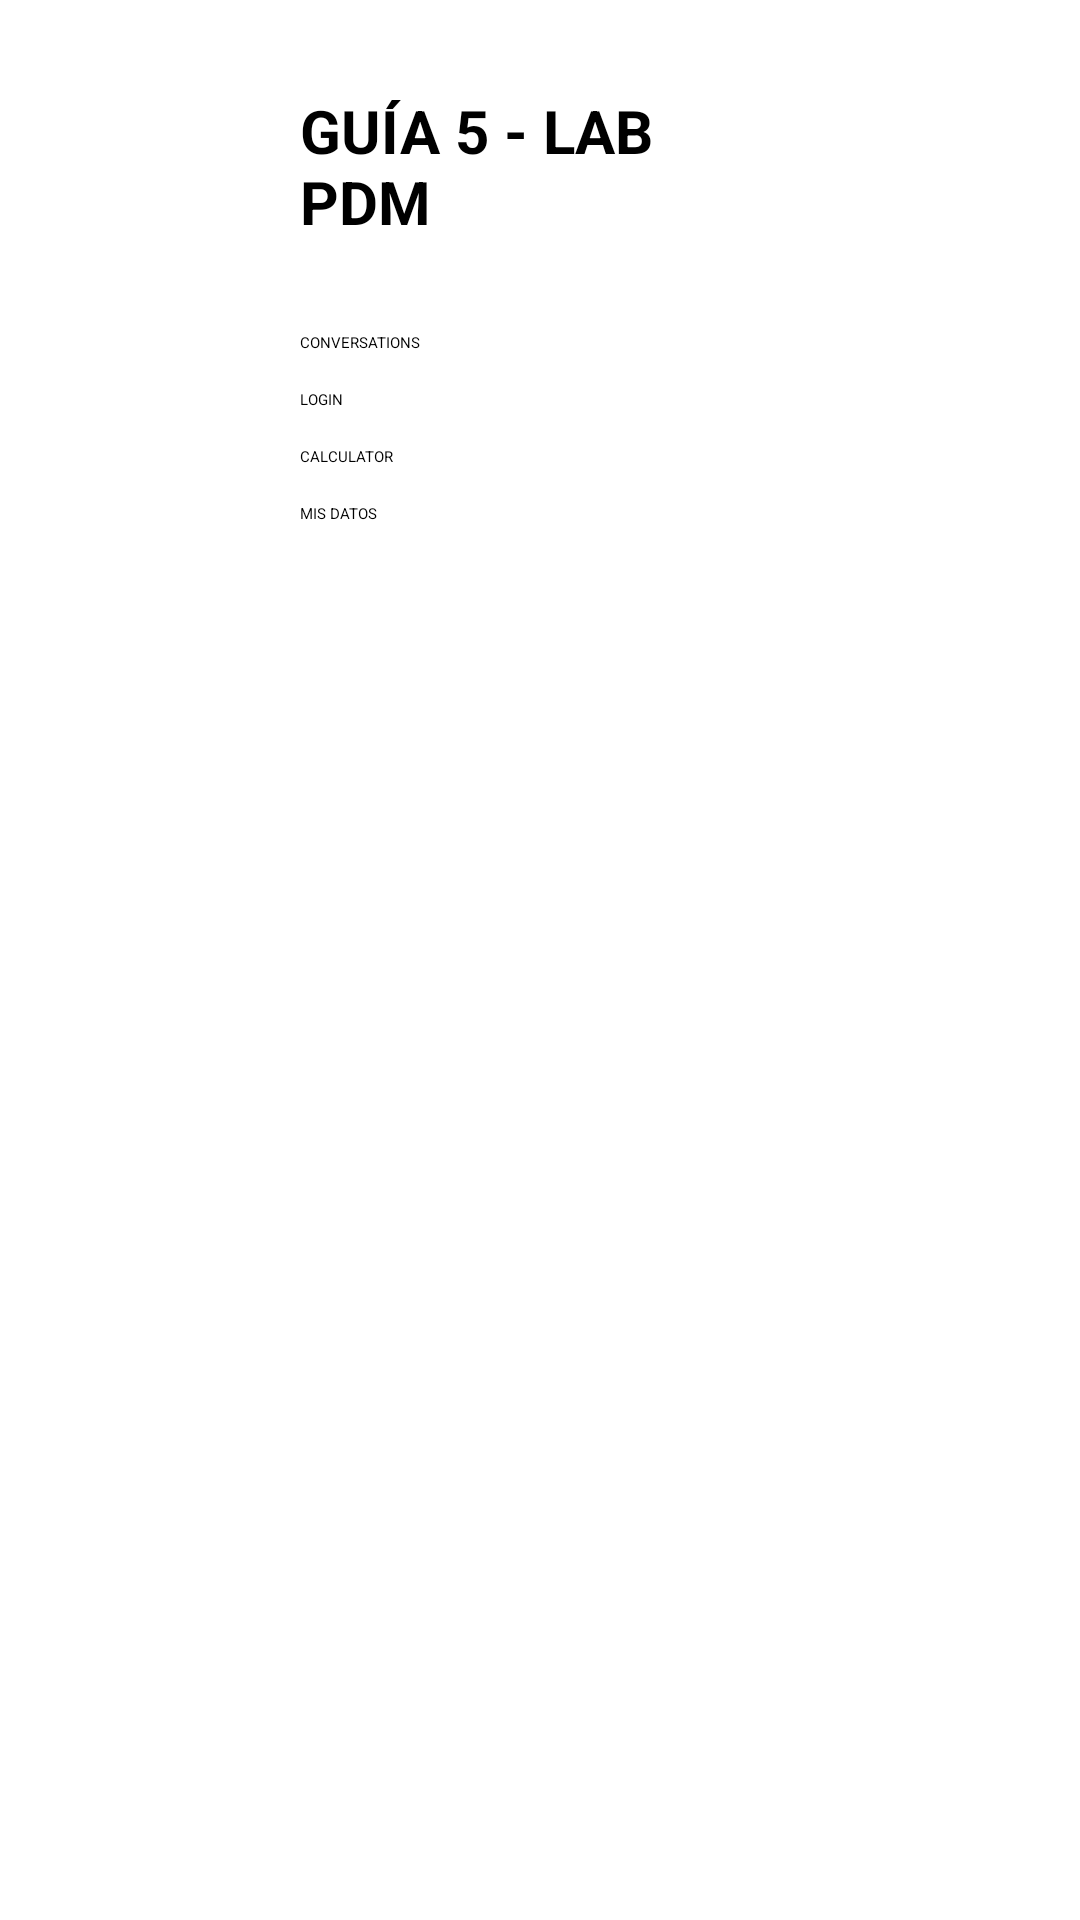

Produce the Android XML layout that renders to this screen, including the resource entries it uses.
<!-- AndroidManifest.xml: application theme Theme.Ejercicio_Guia_5 -->
<!-- res/layout/activity_main.xml -->
<?xml version="1.0" encoding="utf-8"?>
<androidx.constraintlayout.widget.ConstraintLayout xmlns:android="http://schemas.android.com/apk/res/android"
    xmlns:app="http://schemas.android.com/apk/res-auto"
    xmlns:tools="http://schemas.android.com/tools"
    android:layout_width="match_parent"
    android:layout_height="match_parent"
    android:paddingLeft="100dp"
    android:paddingRight="100dp"
    tools:context=".MainActivity">

    <Button
        android:id="@+id/btnLogin"
        android:layout_width="0dp"
        android:layout_height="wrap_content"
        android:layout_marginTop="12dp"
        android:backgroundTint="@color/login"
        android:onClick="onClickBtnLogin"
        android:text="LOGIN"
        android:textAllCaps="false"
        app:layout_constraintEnd_toEndOf="parent"
        app:layout_constraintStart_toStartOf="parent"
        app:layout_constraintTop_toBottomOf="@+id/btnConversations" />

    <Button
        android:id="@+id/btnCalculator"
        android:layout_width="0dp"
        android:layout_height="wrap_content"
        android:layout_marginTop="12dp"
        android:backgroundTint="@color/calculator"
        android:onClick="onClickBtnCalculator"
        android:text="CALCULATOR"
        android:textAllCaps="false"
        app:layout_constraintEnd_toEndOf="parent"
        app:layout_constraintStart_toStartOf="parent"
        app:layout_constraintTop_toBottomOf="@+id/btnLogin" />

    <Button
        android:id="@+id/btnDatos"
        android:layout_width="0dp"

        android:layout_height="wrap_content"
        android:layout_marginTop="12dp"
        android:backgroundTint="@color/primary"
        android:onClick="onlClickBtnDatos"
        android:text="MIS DATOS"
        android:textAllCaps="false"
        app:layout_constraintEnd_toEndOf="parent"
        app:layout_constraintStart_toStartOf="parent"
        app:layout_constraintTop_toBottomOf="@+id/btnCalculator" />

    <Button
        android:id="@+id/btnConversations"
        android:layout_width="0dp"
        android:layout_height="wrap_content"
        android:backgroundTint="@color/conversations"
        android:onClick="onClickBtnConversations"
        android:text="CONVERSATIONS"
        android:layout_marginTop="30dp"
        android:textAllCaps="false"
        app:layout_constraintEnd_toEndOf="parent"
        app:layout_constraintStart_toStartOf="parent"
        app:layout_constraintTop_toBottomOf="@+id/textView2" />

    <TextView
        android:id="@+id/textView2"
        android:layout_width="wrap_content"
        android:layout_height="wrap_content"
        android:text="GUÍA 5 - LAB PDM"
        android:layout_marginTop="30dp"
        android:textSize="20sp"
        android:textStyle="bold"
        app:layout_constraintEnd_toEndOf="parent"
        app:layout_constraintStart_toStartOf="parent"
        app:layout_constraintTop_toTopOf="parent" />


</androidx.constraintlayout.widget.ConstraintLayout>
<!-- resources referenced by this layout -->
<resources>
  <color name="calculator">#323A4E</color>
  <color name="conversations">#2E7CF6</color>
  <color name="login">#22A59F</color>
  <color name="primary">#FF3700B3</color>
  <style name="Theme.Ejercicio_Guia_5" parent="Theme.MaterialComponents.DayNight.NoActionBar">
          
          <item name="colorPrimary">@color/primary</item>
          <item name="colorPrimaryVariant">@color/primary</item>
          <item name="colorOnPrimary">@color/white</item>
          
          <item name="colorSecondary">@color/primary</item>
          <item name="colorSecondaryVariant">@color/primary</item>
          <item name="colorOnSecondary">@color/white</item>
          
          <item name="android:statusBarColor" tools:targetApi="l">@color/primary</item>
          
      </style>
  <color name="white">#FFFFFFFF</color>
</resources>
